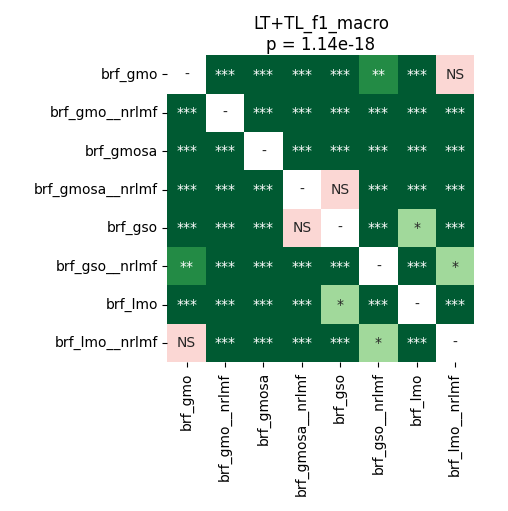

Data behind this chart, as committed beside it:
	brf_gmo	brf_gmo__nrlmf	brf_gmosa	brf_gmosa__nrlmf	brf_gso	brf_gso__nrlmf	brf_lmo	brf_lmo__nrlmf
brf_gmo	1.0	3.884055397727273e-05	3.884055397727273e-05	3.884055397727273e-05	3.884055397727273e-05	0.001958	3.884055397727273e-05	0.6556
brf_gmo__nrlmf	3.884055397727273e-05	1.0	3.884055397727273e-05	3.884055397727273e-05	3.884055397727273e-05	3.884055397727273e-05	3.884055397727273e-05	3.884055397727273e-05
brf_gmosa	3.884055397727273e-05	3.884055397727273e-05	1.0	3.884055397727273e-05	3.884055397727273e-05	3.884055397727273e-05	3.884055397727273e-05	3.884055397727273e-05
brf_gmosa__nrlmf	3.884055397727273e-05	3.884055397727273e-05	3.884055397727273e-05	1.0	0.9399	3.884055397727273e-05	7.430366847826087e-05	3.884055397727273e-05
brf_gso	3.884055397727273e-05	3.884055397727273e-05	3.884055397727273e-05	0.9399	1.0	3.884055397727273e-05	0.04161	3.884055397727273e-05
brf_gso__nrlmf	0.001958	3.884055397727273e-05	3.884055397727273e-05	3.884055397727273e-05	3.884055397727273e-05	1.0	3.884055397727273e-05	0.01466
brf_lmo	3.884055397727273e-05	3.884055397727273e-05	3.884055397727273e-05	7.430366847826087e-05	0.04161	3.884055397727273e-05	1.0	3.884055397727273e-05
brf_lmo__nrlmf	0.6556	3.884055397727273e-05	3.884055397727273e-05	3.884055397727273e-05	3.884055397727273e-05	0.01466	3.884055397727273e-05	1.0
